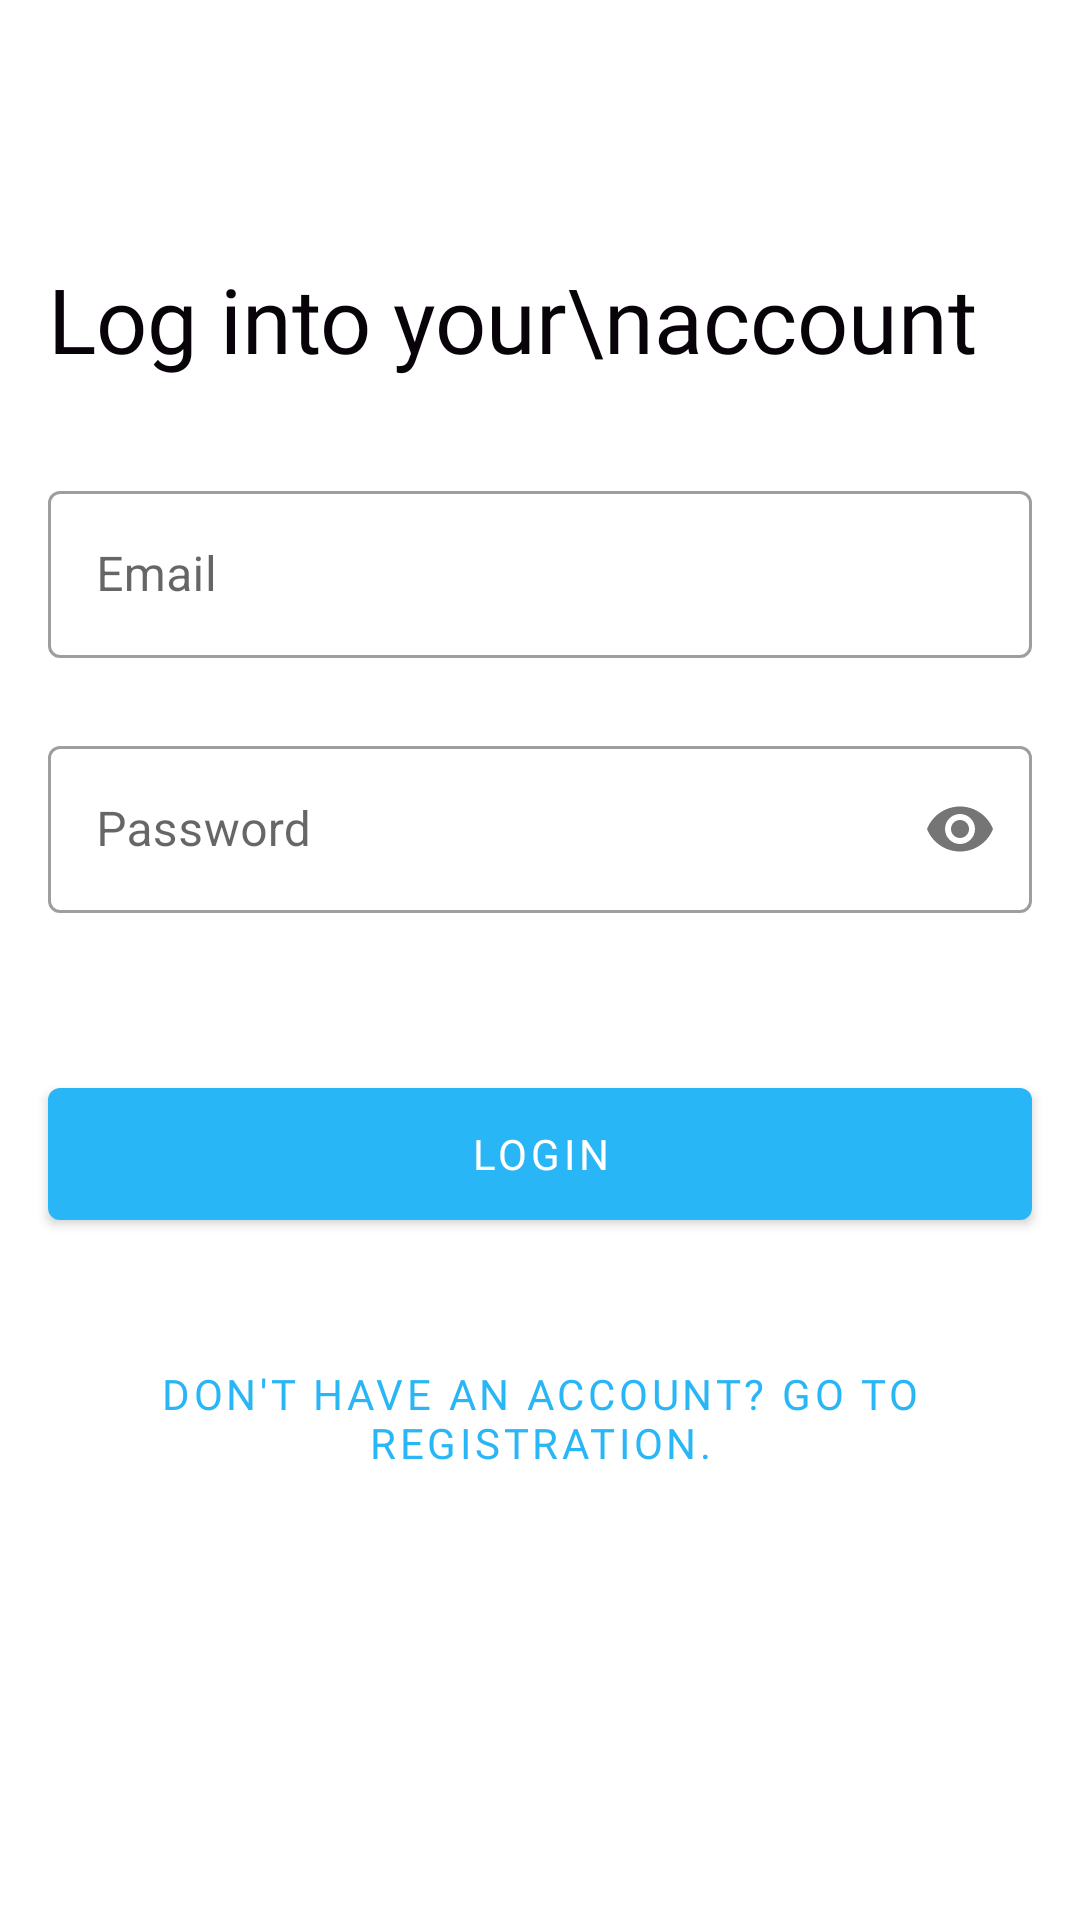

Here is an Android app screen rendered from its layout file. Give the layout XML and the strings, colors and styles it references.
<!-- AndroidManifest.xml: activity theme ImagePreviewTheme -->
<!-- res/layout/activity_my_login.xml -->
<?xml version="1.0" encoding="utf-8"?>
<androidx.constraintlayout.widget.ConstraintLayout xmlns:android="http://schemas.android.com/apk/res/android"
    xmlns:app="http://schemas.android.com/apk/res-auto"
    xmlns:tools="http://schemas.android.com/tools"
    android:layout_width="match_parent"
    android:layout_height="match_parent"
    tools:context=".MyLoginActivity">

    <TextView
        android:id="@+id/textView_loginLabel"
        android:layout_width="wrap_content"
        android:layout_height="wrap_content"
        android:layout_marginStart="16dp"
        android:layout_marginTop="86dp"
        android:fontFamily="@font/axiforma_bold"
        android:text="Log into your\naccount"
        android:textColor="#080309"
        android:textSize="30sp"
        app:layout_constraintStart_toStartOf="parent"
        app:layout_constraintTop_toTopOf="parent" />

    <com.google.android.material.textfield.TextInputLayout
        android:id="@+id/textInputLayout_email"
        style="@style/TextInputLayout"
        android:layout_width="match_parent"
        android:layout_height="wrap_content"
        android:layout_marginStart="16dp"
        android:layout_marginTop="32dp"
        android:layout_marginEnd="16dp"
        android:hint="Email"
        app:layout_constraintEnd_toEndOf="parent"
        app:layout_constraintHorizontal_bias="0.0"
        app:layout_constraintStart_toStartOf="parent"
        app:layout_constraintTop_toBottomOf="@+id/textView_loginLabel">

        <com.google.android.material.textfield.TextInputEditText
            android:id="@+id/textInputEditText_email"
            android:layout_width="match_parent"
            android:layout_height="wrap_content"
            android:inputType="textEmailAddress" />

    </com.google.android.material.textfield.TextInputLayout>

    <com.google.android.material.textfield.TextInputLayout
        android:id="@+id/textInputLayout_password"
        style="@style/TextInputLayout"
        android:layout_width="match_parent"
        android:layout_height="wrap_content"
        android:layout_marginStart="16dp"
        android:layout_marginTop="16dp"
        android:layout_marginEnd="16dp"
        android:hint="Password"
        app:passwordToggleEnabled="true"
        app:errorEnabled="true"
        app:layout_constraintEnd_toEndOf="parent"
        app:layout_constraintStart_toStartOf="parent"
        app:layout_constraintTop_toBottomOf="@+id/textInputLayout_email">

        <com.google.android.material.textfield.TextInputEditText
            android:id="@+id/textInputEditText_password"
            android:layout_width="match_parent"
            android:layout_height="wrap_content"
            android:inputType="textPassword" />
    </com.google.android.material.textfield.TextInputLayout>

    <com.google.android.material.button.MaterialButton
        android:id="@+id/materialButton_login"
        android:layout_width="match_parent"
        android:layout_height="56dp"
        android:layout_marginStart="16dp"
        android:layout_marginTop="24dp"
        android:layout_marginEnd="16dp"
        android:text="Login"
        android:fontFamily="@font/axiforma_regular"
        android:textSize="14sp"
        app:backgroundTint="@color/colorAccent"
        app:layout_constraintEnd_toEndOf="parent"
        app:layout_constraintStart_toStartOf="parent"
        app:layout_constraintTop_toBottomOf="@+id/textInputLayout_password" />

    <com.google.android.material.button.MaterialButton
        android:id="@+id/materialButton_goRegister"
        style="@style/Widget.MaterialComponents.Button.TextButton"
        android:layout_width="wrap_content"
        android:layout_height="56dp"
        android:layout_marginStart="16dp"
        android:layout_marginTop="32dp"
        android:layout_marginEnd="16dp"
        android:fontFamily="@font/axiforma_regular"
        android:text="Don't have an account? Go to registration."
        android:textSize="14sp"
        app:layout_constraintEnd_toEndOf="parent"
        app:layout_constraintStart_toStartOf="parent"
        app:layout_constraintTop_toBottomOf="@+id/materialButton_login" />

</androidx.constraintlayout.widget.ConstraintLayout>
<!-- resources referenced by this layout -->
<resources>
  <color name="colorAccent">#29b6f6</color>
  <style name="TextInputLayout" parent="Widget.MaterialComponents.TextInputLayout.OutlinedBox">
          <item name="android:paddingBottom">8dp</item>
      </style>
  <style name="ImagePreviewTheme" parent="Theme.MaterialComponents.Light.NoActionBar">
          <item name="colorPrimary">@color/colorPrimary</item>
          <item name="colorPrimaryDark">@color/colorPrimaryDark</item>
          <item name="colorAccent">@color/colorAccent</item>
      </style>
  <color name="colorPrimary">#29b6f6</color>
  <color name="colorPrimaryDark">#0086c3</color>
</resources>
